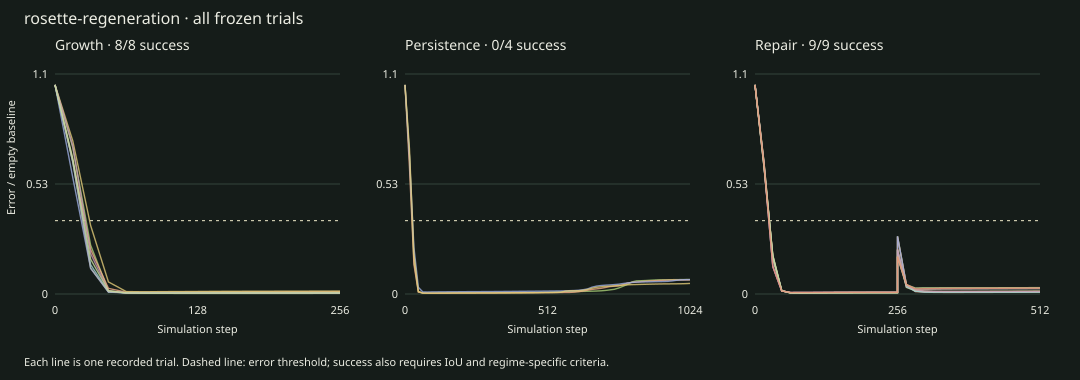

The data file committed next to this chart (first rows):
trial, kind, seed, damage_family, step, phase, elapsed, raw_mse, balanced_mse, empty_baseline, relative_error, iou, occupied, max_abs_state, recovery, success, numerical_failure
growth:90101, growth, 90101, , 0, rollout, , 0.1284, 0.2461, 0.2466, 0.9981, 0.003745, 1, 1.0, , True, 
growth:90101, growth, 90101, , 16, rollout, , 0.08972, 0.172, 0.2466, 0.6976, 0.3109, 83, 11.57, , True, 
growth:90101, growth, 90101, , 32, rollout, , 0.02996, 0.05744, 0.2466, 0.2329, 0.7566, 202, 15.68, , True, 
growth:90101, growth, 90101, , 48, rollout, , 0.002149, 0.00398, 0.2466, 0.01614, 0.9779, 271, 16.09, , True, 
growth:90101, growth, 90101, , 64, rollout, , 0.0006812, 0.001087, 0.2466, 0.00441, 0.9674, 276, 16.15, , True, 
growth:90101, growth, 90101, , 80, rollout, , 0.0005588, 0.0009333, 0.2466, 0.003785, 0.978, 273, 16.08, , True, 
growth:90101, growth, 90101, , 96, rollout, , 0.0004829, 0.0008235, 0.2466, 0.00334, 0.9852, 271, 16.03, , True, 
growth:90101, growth, 90101, , 112, rollout, , 0.0004421, 0.0007595, 0.2466, 0.00308, 0.9852, 271, 15.95, , True, 
growth:90101, growth, 90101, , 128, rollout, , 0.0004243, 0.0007307, 0.2466, 0.002963, 0.9852, 271, 15.85, , True, 
growth:90101, growth, 90101, , 144, rollout, , 0.0004204, 0.0007293, 0.2466, 0.002958, 0.9852, 271, 15.76, , True, 
growth:90101, growth, 90101, , 160, rollout, , 0.0004214, 0.000732, 0.2466, 0.002969, 0.9852, 271, 15.65, , True, 
growth:90101, growth, 90101, , 176, rollout, , 0.0004273, 0.0007406, 0.2466, 0.003004, 0.9852, 271, 15.56, , True, 
growth:90101, growth, 90101, , 192, rollout, , 0.0004327, 0.0007491, 0.2466, 0.003038, 0.9852, 271, 15.42, , True, 
growth:90101, growth, 90101, , 208, rollout, , 0.0004412, 0.0007618, 0.2466, 0.003089, 0.9852, 271, 15.27, , True, 
growth:90101, growth, 90101, , 224, rollout, , 0.0004479, 0.0007709, 0.2466, 0.003126, 0.9852, 271, 15.21, , True, 
growth:90101, growth, 90101, , 240, rollout, , 0.0004566, 0.0007839, 0.2466, 0.003179, 0.9852, 271, 15.24, , True, 
growth:90101, growth, 90101, , 256, rollout, , 0.0004667, 0.0007988, 0.2466, 0.003239, 0.9852, 271, 15.5, , True, 
growth:90102, growth, 90102, , 0, rollout, , 0.1284, 0.2461, 0.2466, 0.9981, 0.003745, 1, 1.0, , True, 
growth:90102, growth, 90102, , 16, rollout, , 0.08193, 0.1571, 0.2466, 0.6371, 0.3783, 101, 10.9, , True, 
growth:90102, growth, 90102, , 32, rollout, , 0.0273, 0.05234, 0.2466, 0.2123, 0.7603, 203, 15.68, , True, 
growth:90102, growth, 90102, , 48, rollout, , 0.003475, 0.006629, 0.2466, 0.02688, 0.9701, 261, 16.07, , True, 
growth:90102, growth, 90102, , 64, rollout, , 0.001121, 0.002076, 0.2466, 0.008419, 0.9852, 269, 16.12, , True, 
growth:90102, growth, 90102, , 80, rollout, , 0.001106, 0.002066, 0.2466, 0.008377, 0.9963, 268, 16.05, , True, 
growth:90102, growth, 90102, , 96, rollout, , 0.001177, 0.002214, 0.2466, 0.008978, 0.985, 263, 15.99, , True, 
growth:90102, growth, 90102, , 112, rollout, , 0.001245, 0.00235, 0.2466, 0.009532, 0.985, 263, 15.94, , True, 
growth:90102, growth, 90102, , 128, rollout, , 0.001289, 0.002438, 0.2466, 0.009886, 0.985, 263, 15.91, , True, 
growth:90102, growth, 90102, , 144, rollout, , 0.001328, 0.002514, 0.2466, 0.01019, 0.9813, 262, 15.8, , True, 
growth:90102, growth, 90102, , 160, rollout, , 0.001355, 0.002566, 0.2466, 0.01041, 0.9813, 262, 15.72, , True, 
growth:90102, growth, 90102, , 176, rollout, , 0.001376, 0.002605, 0.2466, 0.01056, 0.9813, 262, 15.61, , True, 
growth:90102, growth, 90102, , 192, rollout, , 0.001395, 0.002641, 0.2466, 0.01071, 0.9813, 262, 15.52, , True, 
growth:90102, growth, 90102, , 208, rollout, , 0.001414, 0.002675, 0.2466, 0.01085, 0.9813, 262, 15.35, , True, 
growth:90102, growth, 90102, , 224, rollout, , 0.001433, 0.002711, 0.2466, 0.011, 0.9813, 262, 15.21, , True, 
growth:90102, growth, 90102, , 240, rollout, , 0.001447, 0.002736, 0.2466, 0.0111, 0.9813, 262, 15.09, , True, 
growth:90102, growth, 90102, , 256, rollout, , 0.001459, 0.002758, 0.2466, 0.01118, 0.9813, 262, 14.95, , True, 
growth:90103, growth, 90103, , 0, rollout, , 0.1284, 0.2461, 0.2466, 0.9981, 0.003745, 1, 1.0, , True, 
growth:90103, growth, 90103, , 16, rollout, , 0.07139, 0.1369, 0.2466, 0.5551, 0.4569, 122, 15.92, , True, 
growth:90103, growth, 90103, , 32, rollout, , 0.0158, 0.03028, 0.2466, 0.1228, 0.8619, 232, 16.46, , True, 
growth:90103, growth, 90103, , 48, rollout, , 0.001242, 0.002197, 0.2466, 0.008909, 0.9638, 275, 16.58, , True, 
growth:90103, growth, 90103, , 64, rollout, , 0.0008402, 0.001376, 0.2466, 0.005581, 0.9604, 278, 16.58, , True, 
growth:90103, growth, 90103, , 80, rollout, , 0.0007512, 0.001274, 0.2466, 0.005167, 0.9745, 274, 16.5, , True, 
growth:90103, growth, 90103, , 96, rollout, , 0.0006872, 0.001185, 0.2466, 0.004806, 0.9889, 270, 16.43, , True, 
growth:90103, growth, 90103, , 112, rollout, , 0.0006468, 0.001129, 0.2466, 0.004579, 0.9889, 270, 16.33, , True, 
growth:90103, growth, 90103, , 128, rollout, , 0.0006226, 0.001096, 0.2466, 0.004445, 0.9889, 270, 16.25, , True, 
growth:90103, growth, 90103, , 144, rollout, , 0.0006165, 0.001092, 0.2466, 0.004429, 0.9889, 270, 16.1, , True, 
growth:90103, growth, 90103, , 160, rollout, , 0.000618, 0.001094, 0.2466, 0.004435, 0.9889, 270, 15.97, , True, 
growth:90103, growth, 90103, , 176, rollout, , 0.0006211, 0.001098, 0.2466, 0.004455, 0.9889, 270, 15.89, , True, 
growth:90103, growth, 90103, , 192, rollout, , 0.0006217, 0.0011, 0.2466, 0.00446, 0.9889, 270, 15.77, , True, 
growth:90103, growth, 90103, , 208, rollout, , 0.0006214, 0.001099, 0.2466, 0.004456, 0.9889, 270, 15.63, , True, 
growth:90103, growth, 90103, , 224, rollout, , 0.0006247, 0.001101, 0.2466, 0.004467, 0.9889, 270, 15.52, , True, 
growth:90103, growth, 90103, , 240, rollout, , 0.0006264, 0.001103, 0.2466, 0.004475, 0.9889, 270, 15.48, , True, 
growth:90103, growth, 90103, , 256, rollout, , 0.0006279, 0.001106, 0.2466, 0.004484, 0.9889, 270, 15.31, , True, 
growth:90104, growth, 90104, , 0, rollout, , 0.1284, 0.2461, 0.2466, 0.9981, 0.003745, 1, 1.0, , True, 
growth:90104, growth, 90104, , 16, rollout, , 0.09392, 0.1801, 0.2466, 0.7303, 0.2921, 78, 5.879, , True, 
growth:90104, growth, 90104, , 32, rollout, , 0.04206, 0.08065, 0.2466, 0.3271, 0.6667, 178, 15.16, , True, 
growth:90104, growth, 90104, , 48, rollout, , 0.007444, 0.01419, 0.2466, 0.05757, 0.9262, 255, 15.72, , True, 
growth:90104, growth, 90104, , 64, rollout, , 0.001525, 0.002838, 0.2466, 0.01151, 0.9815, 270, 15.86, , True, 
growth:90104, growth, 90104, , 80, rollout, , 0.001385, 0.002598, 0.2466, 0.01053, 0.9815, 270, 15.84, , True, 
growth:90104, growth, 90104, , 96, rollout, , 0.001484, 0.0028, 0.2466, 0.01135, 0.9925, 265, 15.77, , True, 
growth:90104, growth, 90104, , 112, rollout, , 0.00152, 0.002872, 0.2466, 0.01165, 0.9888, 266, 15.69, , True, 
growth:90104, growth, 90104, , 128, rollout, , 0.001577, 0.002982, 0.2466, 0.01209, 0.9888, 266, 15.6, , True, 
... 846 more rows
